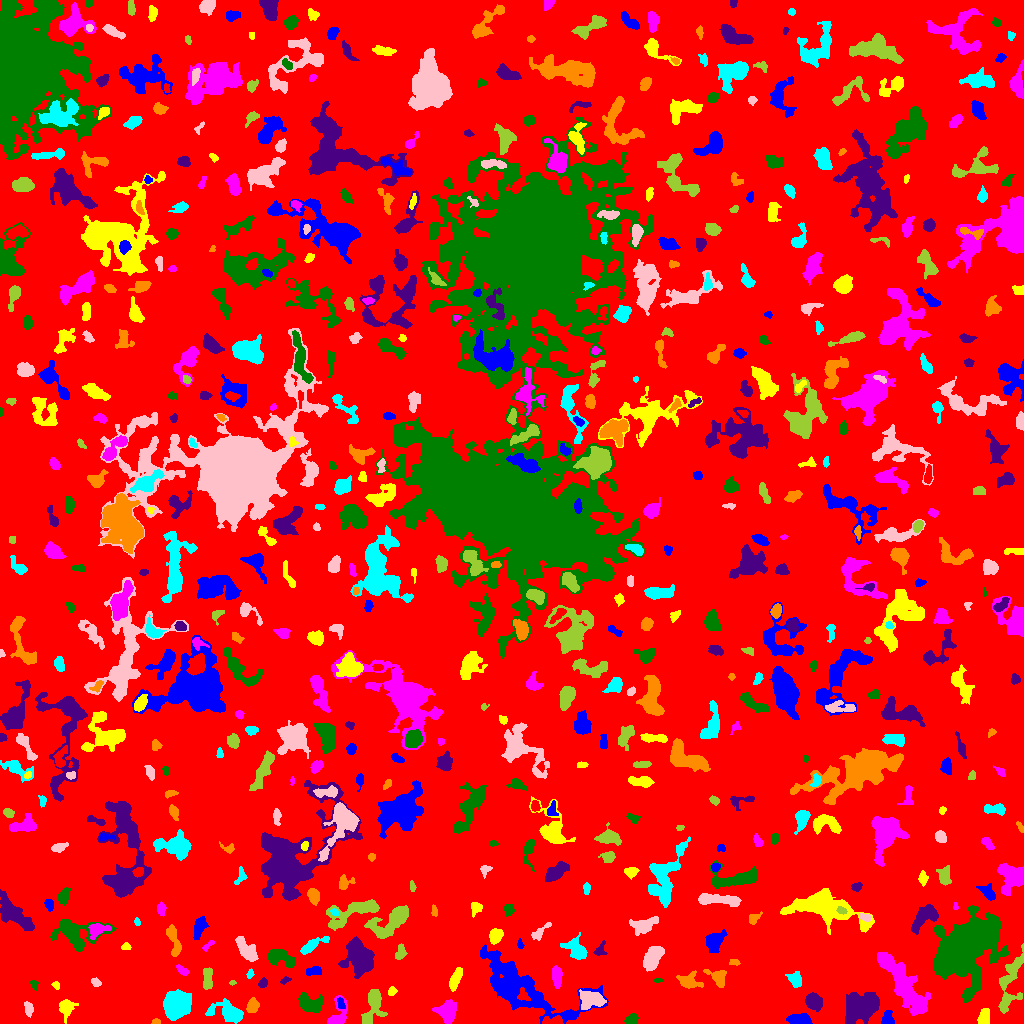

The table this chart was drawn from, first rows:
ID, X, Y, A, B, theta, total_flux, mu_max, mu_median, mu_mean, R_fwhm, R_e, R10, R90, x_start, x_end, y_start, y_end, area, greylevel
0, 511.7, 512.1, 297.2, 292.4, 0.5861, 1361744, 12.0, 1.0, 1.751, 67.92, 227.4, 85.87, 374.1, 0, 1023, 0, 1023, 777542, 1.751
1, 799.6, 3.794, 5.688, 2.474, -0.0481, 843.0, 8.0, 3.0, 3.634, 6.05, 4.652, 1.784, 7.313, 786, 812, 0, 10, 232, 7.634
2, 983.8, 5.998, 4.275, 2.736, 1.339, 585.0, 6.0, 3.0, 3.421, 6.283, 4.297, 1.693, 6.457, 977, 989, 0, 15, 171, 7.421
3, 336.9, 6.209, 7.276, 3.986, 1.174, 1015, 11.0, 3.0, 3.718, 4.618, 4.334, 1.693, 7.527, 327, 347, 0, 28, 273, 7.718
4, 631.5, 3.409, 3.08, 2.337, 0.2719, 533.0, 9.0, 4.0, 4.264, 4.26, 3.385, 1.382, 5.202, 624, 638, 0, 10, 125, 8.264
5, 861.5, 17.22, 8.605, 5.753, 0.3888, 6112, 19.0, 6.0, 6.898, 9.184, 8.463, 3.338, 13.63, 845, 879, 0, 31, 886, 10.9
6, 155.8, 1.599, 2.106, 1.417, 0.0004826, 137.0, 6.0, 3.0, 2.915, 2.877, 2.111, 0.7979, 3.29, 151, 160, 0, 5, 47, 6.915
7, 176.7, 18.98, 5.462, 5.017, 1.114, 14936, 93.0, 12.0, 21.37, 5.499, 6.129, 2.326, 11.42, 163, 191, 3, 34, 699, 24.37
8, 28.47, 15.1, 3.695, 2.076, -1.387, 269.0, 4.0, 2.0, 2.319, 5.352, 3.568, 1.382, 5.293, 24, 33, 6, 22, 116, 6.319
9, 373.4, 20.18, 9.451, 4.2, 1.33, 1394, 10.0, 2.0, 3.126, 5.67, 5.698, 2.185, 9.95, 361, 387, 0, 34, 446, 7.126
10, 764.5, 15.07, 7.145, 2.548, -0.3885, 925.0, 9.0, 3.0, 3.613, 5.262, 4.787, 1.871, 7.548, 753, 780, 7, 23, 256, 7.613
11, 887.5, 4.058, 3.402, 2.614, -1.498, 382.0, 7.0, 2.0, 2.616, 3.868, 3.478, 1.262, 5.47, 881, 894, 0, 13, 146, 7.616
12, 66.01, 15.62, 4.388, 3.096, 1.417, 911.0, 11.0, 3.0, 3.893, 4.478, 4.184, 1.596, 7.024, 59, 78, 0, 24, 234, 7.893
13, 447.3, 11.88, 5.125, 4.71, -1.282, 1165, 10.0, 3.0, 3.192, 4.514, 5.89, 1.954, 9.253, 432, 456, 0, 24, 365, 7.192
14, 309.4, 20.58, 6.816, 4.173, -0.3326, 927.0, 6.0, 3.0, 2.611, 7.611, 6.05, 2.326, 9.236, 298, 322, 11, 31, 355, 6.611
15, 813.3, 21.98, 3.901, 3.301, -0.9274, 1451, 13.0, 5.0, 5.646, 5.809, 4.618, 1.871, 7.313, 805, 822, 12, 31, 257, 9.646
16, 252.5, 17.18, 3.533, 2.47, 1.348, 1140, 15.0, 7.0, 7.215, 4.754, 3.785, 1.493, 5.89, 246, 259, 11, 26, 158, 12.22
17, 228.7, 11.35, 8.674, 4.531, -0.3017, 1425, 10.0, 3.0, 3.051, 5.917, 6.18, 2.257, 10.19, 205, 243, 0, 25, 467, 7.051
18, 591.4, 23.09, 6.276, 4.067, 0.1508, 862.0, 6.0, 2.0, 2.323, 6.77, 5.642, 2.185, 8.921, 579, 606, 14, 34, 371, 9.323
19, 1010, 42.14, 17.23, 4.618, 1.299, 1678, 8.0, 2.0, 2.594, 6.956, 7.59, 2.764, 12.18, 998, 1023, 10, 80, 647, 6.594
20, 694.7, 13.02, 9.459, 5.086, -0.03623, 4498, 16.0, 6.0, 6.389, 8.974, 8.253, 3.141, 12.87, 670, 712, 0, 26, 704, 9.389
21, 340.6, 20.08, 3.022, 1.642, -1.307, 110.0, 3.0, 1.0, 1.375, 3.385, 2.821, 0.9772, 4.297, 337, 345, 15, 26, 80, 8.375
22, 391.5, 31.82, 1.958, 1.563, 0.8902, 102.0, 5.0, 1.0, 1.417, 2.257, 2.111, 0.7979, 3.568, 388, 397, 28, 37, 72, 6.417
23, 903.8, 38.5, 19.95, 5.089, -0.9741, 6734, 13.0, 5.0, 5.22, 11.44, 11.31, 4.37, 17.65, 877, 930, 8, 71, 1290, 8.22
24, 33.88, 38.75, 2.577, 1.746, -1.102, 129.0, 4.0, 2.0, 1.843, 3.568, 2.585, 0.9772, 4.184, 29, 38, 33, 43, 70, 5.843
25, 263, 40.47, 1.951, 1.733, 1.023, 194.0, 9.0, 2.0, 2.425, 2.034, 2.257, 0.7979, 3.785, 258, 267, 36, 46, 80, 7.425
26, 689.9, 41.85, 6.022, 3.749, -0.2573, 614.0, 6.0, 2.0, 2.308, 4.853, 5.109, 1.784, 8.078, 676, 703, 35, 53, 266, 6.308
27, 795.2, 44.47, 3.906, 3.153, -1.154, 726.0, 7.0, 4.0, 4.011, 5.499, 4.297, 1.784, 6.723, 785, 801, 36, 52, 181, 7.011
28, 96.12, 41.34, 2.567, 1.582, -0.3947, 68.0, 3.0, 1.0, 0.8831, 2.326, 2.185, 0.7979, 3.613, 91, 101, 37, 46, 77, 5.883
29, 232.3, 40.82, 1.8, 1.023, 0.00374, 91.0, 7.0, 3.0, 2.844, 1.954, 1.693, 0.5642, 2.585, 229, 236, 38, 43, 32, 6.844
30, 121.1, 43.12, 3.132, 2.641, 0.4309, 525.0, 8.0, 3.0, 3.596, 4.787, 3.656, 1.382, 5.698, 114, 128, 36, 49, 146, 7.596
31, 518.8, 36.77, 25.21, 9.654, -0.4899, 10867, 30.0, 3.0, 4.71, 6.283, 11.49, 3.568, 22.03, 480, 608, 0, 79, 2307, 8.71
32, 56.2, 38.22, 1.968, 1.429, -1.209, 87.0, 5.0, 1.0, 1.582, 2.111, 1.954, 0.5642, 3.192, 51, 59, 34, 42, 55, 7.582
33, 556.7, 47.28, 5.011, 2.254, -1.477, 741.0, 8.0, 4.0, 3.724, 5.698, 4.297, 1.693, 6.77, 552, 562, 35, 58, 199, 7.724
34, 658, 43.24, 2.446, 0.9733, 0.03732, 88.0, 4.0, 2.0, 2.256, 2.985, 1.954, 0.7979, 3.038, 653, 663, 41, 45, 39, 6.256
35, 284.7, 43.03, 2.502, 1.415, 0.4517, 92.0, 3.0, 1.0, 1.533, 2.985, 2.326, 0.9772, 3.742, 280, 291, 39, 47, 60, 6.533
36, 718.4, 46.08, 5.039, 3.42, -0.7377, 822.0, 9.0, 3.0, 3.558, 4.951, 4.549, 1.784, 7.291, 703, 726, 36, 54, 231, 7.558
37, 249.9, 48.42, 1.933, 1.207, 1.03, 45.0, 3.0, 1.0, 0.7759, 1.954, 1.784, 0.5642, 2.932, 246, 254, 45, 55, 58, 5.776
38, 652.9, 66.44, 6.713, 3.458, 1.093, 1554, 10.0, 4.0, 4.079, 7.203, 6.05, 2.394, 9.407, 643, 664, 52, 77, 381, 8.079
39, 207.5, 43.35, 5.778, 2.205, 1.559, 506.0, 8.0, 2.0, 2.569, 3.785, 4.068, 1.493, 6.747, 203, 212, 34, 56, 197, 6.569
40, 433.8, 68.62, 14.18, 4.661, 0.862, 2423, 11.0, 3.0, 4.093, 6.507, 7.464, 2.764, 12.17, 420, 460, 51, 95, 592, 7.093
41, 313.4, 52.5, 4.223, 2.161, 0.1629, 224.0, 3.0, 2.0, 1.736, 4.787, 3.7, 1.493, 5.781, 306, 321, 48, 57, 129, 5.736
42, 454.8, 43.55, 6.056, 2.166, 1.165, 606.0, 8.0, 3.0, 2.845, 4.26, 4.406, 1.596, 7.047, 449, 462, 32, 56, 213, 6.845
43, 182.3, 53.15, 3.605, 1.667, -0.6051, 220.0, 5.0, 2.0, 2.268, 3.613, 3.09, 1.128, 4.754, 176, 189, 48, 59, 97, 7.268
44, 281, 65.24, 8.246, 3.71, -0.3424, 1077, 7.0, 3.0, 3.034, 6.232, 5.836, 2.185, 9.219, 267, 295, 56, 74, 355, 7.034
45, 358.4, 67.63, 8.532, 5.905, -1.218, 4263, 16.0, 5.0, 5.186, 7.356, 8.078, 3.038, 13.39, 338, 374, 45, 87, 822, 9.186
46, 734.5, 61.16, 2.535, 1.479, -0.0581, 149.0, 5.0, 2.0, 2.365, 2.877, 2.459, 0.9772, 3.868, 729, 740, 58, 64, 63, 6.365
47, 576.1, 73.49, 6.389, 3.891, -0.6248, 1187, 9.0, 3.0, 3.421, 5.412, 5.202, 2.034, 8.759, 560, 587, 64, 91, 347, 7.421
48, 246.7, 73.78, 7.276, 3.18, -0.8599, 1428, 8.0, 4.0, 4.212, 8.117, 5.863, 2.394, 8.867, 235, 258, 62, 87, 339, 8.212
49, 400.4, 71.57, 4.445, 2.282, 1.353, 225.0, 5.0, 2.0, 1.692, 2.459, 3.7, 1.262, 5.89, 395, 407, 64, 80, 133, 5.692
50, 812.5, 82.99, 5.874, 2.714, -0.9402, 672.0, 7.0, 2.0, 2.667, 5.109, 4.583, 1.784, 7.506, 800, 822, 70, 97, 252, 6.667
51, 520.1, 78.89, 1.95, 1.33, -1.266, 76.0, 5.0, 1.0, 1.382, 1.784, 1.871, 0.5642, 3.192, 517, 524, 75, 85, 55, 6.382
52, 125.8, 76.9, 2.29, 1.801, 0.006708, 259.0, 7.0, 4.0, 4.047, 3.29, 2.585, 0.9772, 4.029, 121, 131, 74, 81, 64, 7.047
53, 207.9, 77.8, 3.992, 1.424, 0.7391, 156.0, 4.0, 2.0, 2.137, 3.989, 2.706, 0.9772, 4.146, 202, 214, 72, 83, 73, 6.137
54, 74.81, 89.93, 11.83, 7.289, -0.1734, 2356, 9.0, 3.0, 3.121, 7.818, 7.818, 3.038, 13, 50, 116, 72, 104, 755, 7.121
55, 599.2, 72.43, 3.193, 2.254, 0.9508, 116.0, 5.0, 1.0, 1.018, 1.954, 2.459, 0.7979, 4.549, 593, 607, 68, 83, 114, 6.018
56, 173.3, 84.32, 8.505, 2.176, -1.315, 665.0, 9.0, 2.0, 2.463, 4.068, 4.107, 1.493, 6.58, 166, 181, 67, 99, 270, 7.463
57, 311.4, 77.49, 8.362, 2.13, 0.4905, 577.0, 6.0, 2.0, 2.445, 5.412, 4.406, 1.693, 7.442, 300, 329, 69, 87, 236, 6.445
58, 540.4, 92.09, 6.493, 2.014, 0.7262, 295.0, 4.0, 2.0, 1.98, 5.499, 3.909, 1.596, 6.077, 531, 551, 83, 101, 149, 5.98
59, 392.5, 101.9, 11.3, 4.743, 0.623, 2668, 13.0, 3.0, 3.889, 6.383, 7.247, 2.706, 12.33, 364, 408, 85, 118, 686, 7.889
... 586 more rows
